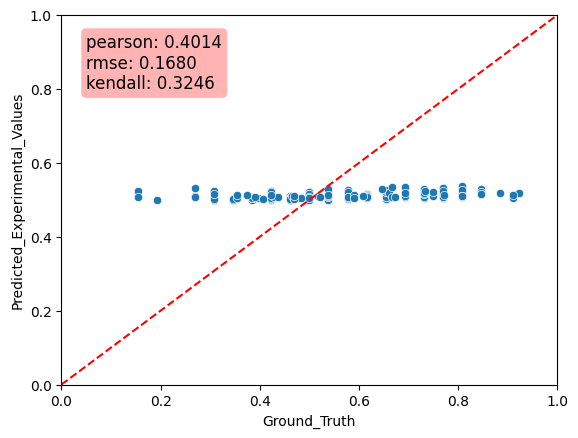

The file beside this chart, header and first rows:
Predicted_Experimental_Values, Ground_Truth, MAE
0.5114, 0.5769, 0.06553
0.5142, 0.6923, 0.1781
0.5158, 0.5385, 0.02268
0.5053, 0.5769, 0.07161
0.506, 0.5, 0.006009
0.5003, 0.3462, 0.1541
0.5106, 0.5385, 0.0279
0.5168, 0.6538, 0.137
0.5309, 0.7692, 0.2384
0.5185, 0.8077, 0.2892
0.5162, 0.6154, 0.09922
0.5067, 0.4231, 0.08361
0.5107, 0.5769, 0.06619
0.5213, 0.5385, 0.01717
0.5272, 0.5769, 0.04971
0.5097, 0.2692, 0.2405
0.523, 0.3077, 0.2153
0.5097, 0.6538, 0.1441
0.5198, 0.6538, 0.1341
0.5017, 0.5769, 0.07527
0.5006, 0.5, 0.0005609
0.5231, 0.3077, 0.2154
0.5359, 0.6923, 0.1564
0.5193, 0.6923, 0.173
0.5086, 0.3846, 0.124
0.5005, 0.3462, 0.1543
0.5068, 0.5385, 0.03165
0.5149, 0.7692, 0.2543
0.5242, 0.4231, 0.1011
0.5176, 0.8846, 0.367
0.504, 0.4231, 0.0809
0.5384, 0.8077, 0.2693
0.5064, 0.2692, 0.2371
0.4998, 0.3846, 0.1152
0.5212, 0.7308, 0.2096
0.5005, 0.1923, 0.3082
0.5142, 0.5385, 0.02422
0.5153, 0.5385, 0.02312
0.5169, 0.8462, 0.3293
0.5006, 0.4231, 0.07753
0.5017, 0.5385, 0.0368
0.5115, 0.5769, 0.0654
0.5168, 0.4231, 0.09372
0.5193, 0.6923, 0.173
0.5273, 0.8077, 0.2804
0.5095, 0.7308, 0.2213
0.5099, 0.5, 0.009865
0.5083, 0.8077, 0.2993
0.5073, 0.3077, 0.1996
0.5025, 0.3462, 0.1564
0.535, 0.6923, 0.1573
0.5329, 0.7692, 0.2363
0.5064, 0.7692, 0.2628
0.5122, 0.7308, 0.2186
0.5247, 0.1538, 0.3709
0.5058, 0.5, 0.005767
0.5046, 0.4615, 0.04309
0.4998, 0.4615, 0.03825
0.4999, 0.3077, 0.1922
0.5025, 0.6538, 0.1514
... 127 more rows
